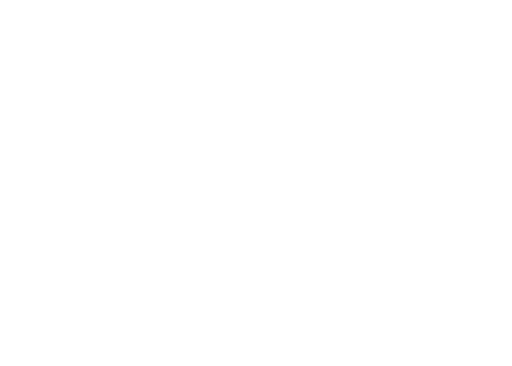
t = 0.00 s
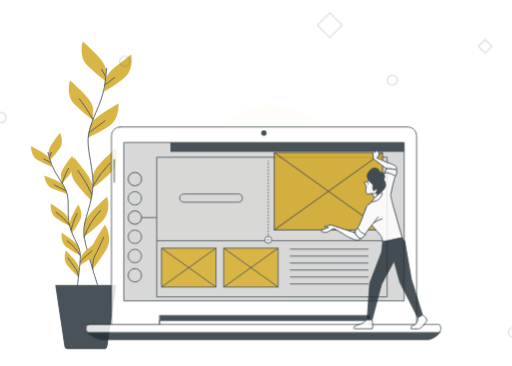
t = 1.67 s
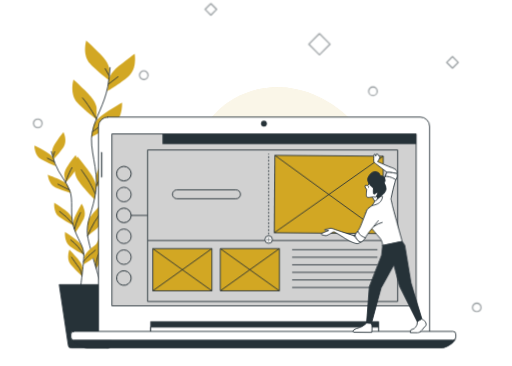
t = 3.33 s
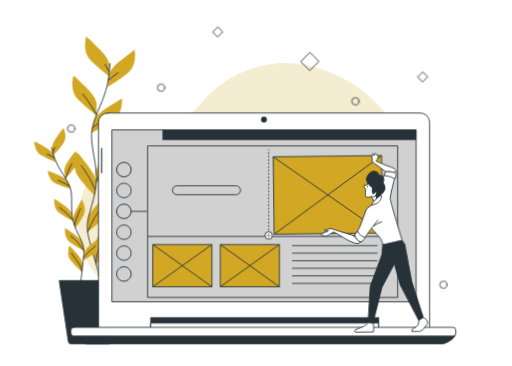
t = 5.00 s
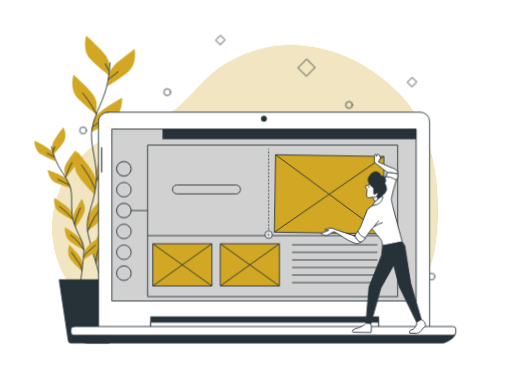
t = 6.67 s
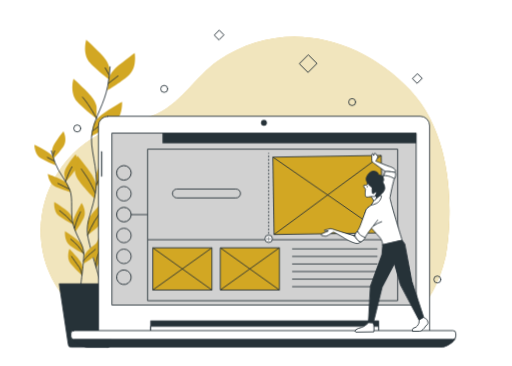
t = 8.33 s

The animated SVG that drew these frames (rendered in a browser with its animation timeline set to each time). Animation: 6 CSS @keyframes rules; frames cover the first 8.33 s, repeats indefinitely.

<svg class="animated" id="freepik_stories-insert-block" xmlns="http://www.w3.org/2000/svg" viewBox="0 0 700 500" version="1.1" xmlns:xlink="http://www.w3.org/1999/xlink" xmlns:svgjs="http://svgjs.com/svgjs"><style>svg#freepik_stories-insert-block:not(.animated) .animable {opacity: 0;}svg#freepik_stories-insert-block.animated #freepik--background-simple--inject-13 {animation: 10.7s 1 forwards cubic-bezier(.36,-0.01,.5,1.38) zoomIn,3s Infinite  linear wind;animation-delay: 0s,10.7s;}svg#freepik_stories-insert-block.animated #freepik--Plants--inject-13 {animation: 3.0s 1 forwards cubic-bezier(.36,-0.01,.5,1.38) slideLeft,6s Infinite  linear floating;animation-delay: 0s,3s;}svg#freepik_stories-insert-block.animated #freepik--Graphics--inject-13 {animation: 8.1s 1 forwards cubic-bezier(.36,-0.01,.5,1.38) zoomOut,3s Infinite  linear floating;animation-delay: 0s,8.1s;}svg#freepik_stories-insert-block.animated #freepik--Device--inject-13 {animation: 3.0s 1 forwards cubic-bezier(.36,-0.01,.5,1.38) zoomIn,6s Infinite  linear floating;animation-delay: 0s,3s;}svg#freepik_stories-insert-block.animated #freepik--Character--inject-13 {animation: 3.0s 1 forwards cubic-bezier(.36,-0.01,.5,1.38) slideDown,3s Infinite  linear wind;animation-delay: 0s,3s;}            @keyframes zoomIn {                0% {                    opacity: 0;                    transform: scale(0.5);                }                100% {                    opacity: 1;                    transform: scale(1);                }            }                    @keyframes wind {                0% {                    transform: rotate( 0deg );                }                25% {                    transform: rotate( 1deg );                }                75% {                    transform: rotate( -1deg );                }            }                    @keyframes slideLeft {                0% {                    opacity: 0;                    transform: translateX(-30px);                }                100% {                    opacity: 1;                    transform: translateX(0);                }            }                    @keyframes floating {                0% {                    opacity: 1;                    transform: translateY(0px);                }                50% {                    transform: translateY(-10px);                }                100% {                    opacity: 1;                    transform: translateY(0px);                }            }                    @keyframes zoomOut {                0% {                    opacity: 0;                    transform: scale(1.5);                }                100% {                    opacity: 1;                    transform: scale(1);                }            }                    @keyframes slideDown {                0% {                    opacity: 0;                    transform: translateY(-30px);                }                100% {                    opacity: 1;                    transform: translateY(0);                }            }        </style><g id="freepik--background-simple--inject-13" class="animable animator-active" style="transform-origin: 335.094px 250.4px;"><path d="M601.81,346.69s27.37-140.34-47.19-220c-65.82-70.29-170-97.63-255-39.5-30.27,20.71-52.3,60.91-87.66,73.34-39.64,13.93-90.61,18.91-127.42,78.63S61,375.55,110,416.36s135,1,212.38-2S561.22,519.87,601.81,346.69Z" style="fill: #D2A723; transform-origin: 335.094px 250.4px;" id="el5bivyt0m2bo" class="animable"></path><g id="elzd5j80m92j"><path d="M601.81,346.69s27.37-140.34-47.19-220c-65.82-70.29-170-97.63-255-39.5-30.27,20.71-52.3,60.91-87.66,73.34-39.64,13.93-90.61,18.91-127.42,78.63S61,375.55,110,416.36s135,1,212.38-2S561.22,519.87,601.81,346.69Z" style="fill: rgb(255, 255, 255); opacity: 0.7; transform-origin: 335.094px 250.4px;" class="animable" id="elfxjopmitlb7"></path></g></g><g id="freepik--Plants--inject-13" class="animable" style="transform-origin: 115.881px 266.405px;"><path d="M149.38,95.51s0-8.53-11.94-20.47-19.62-18.77-19.62-18.77-6,19.62,5.11,31.56,26.45,23,26.45,23Z" style="fill: #D2A723; transform-origin: 132.791px 83.55px;" id="elnxdv7a46q6k" class="animable"></path><path d="M132.05,148.79s0-8.53-12-20.48-19.62-18.76-19.62-18.76-6,19.62,5.12,31.56,26.45,23,26.45,23Z" style="fill: #D2A723; transform-origin: 115.432px 136.83px;" id="el7zbuvoic3qo" class="animable"></path><path d="M148.63,110s.9-8.48,14-19.1,21.49-16.59,21.49-16.59S188,94.5,175.74,105.2,147,125.31,147,125.31Z" style="fill: #D2A723; transform-origin: 165.851px 99.81px;" id="el2z6ake9u3cq" class="animable"></path><path d="M127.69,173s1.79-8.34,16-17.52,23.12-14.24,23.12-14.24,1.72,20.44-11.62,29.79-30.69,17-30.69,17Z" style="fill: #D2A723; transform-origin: 145.691px 164.635px;" id="elz0mto5fmeb" class="animable"></path><path d="M131.63,241.56s0-8.53,11.94-20.48,19.62-18.76,19.62-18.76,6,19.62-5.12,31.56-26.44,23-26.44,23Z" style="fill: #D2A723; transform-origin: 148.218px 229.6px;" id="elkaxzxtb5rv8" class="animable"></path><path d="M131.43,258.3s1.21-8.44-8.92-22S105.76,215,105.76,215s-8.7,18.58.58,32,22.9,26.56,22.9,26.56Z" style="fill: #D2A723; transform-origin: 116.767px 244.28px;" id="elepzw42k3fko" class="animable"></path><path d="M119.65,307.92s0-8.53,11.94-20.47,19.62-18.77,19.62-18.77,6,19.62-5.11,31.57-26.45,23-26.45,23Z" style="fill: #D2A723; transform-origin: 136.239px 295.965px;" id="el1axy7fy0kc8" class="animable"></path><path d="M127.63,352.92s-2.17-8.26,6.36-22.84S148.22,307,148.22,307s10.75,17.47,3,31.83-19.75,29-19.75,29Z" style="fill: #D2A723; transform-origin: 140.706px 337.415px;" id="elar8wvwrgafi" class="animable"></path><path d="M150.46,93.32a242.41,242.41,0,0,1-3.27,26.49C142.47,144.2,130.67,159.94,126,182s8.83,50.42,5.2,78.71-14.65,44-11.5,62.92,19.67,70,19.67,70" style="fill: none; stroke: rgb(38, 50, 56); stroke-linecap: round; stroke-linejoin: round; stroke-width: 1.20076px; transform-origin: 134.8px 243.475px;" id="elted2yegtg5d" class="animable"></path><line x1="148.51" y1="115.71" x2="161.38" y2="105.83" style="fill: none; stroke: rgb(38, 50, 56); stroke-linecap: round; stroke-linejoin: round; stroke-width: 1.20076px; transform-origin: 154.945px 110.77px;" id="elaf8auq66p07" class="animable"></line><line x1="149.11" y1="104.34" x2="143.72" y2="94.76" style="fill: none; stroke: rgb(38, 50, 56); stroke-linecap: round; stroke-linejoin: round; stroke-width: 1.20076px; transform-origin: 146.415px 99.55px;" id="elb92vvj28uls" class="animable"></line><path d="M126.66,181s10.78-8.08,21.85-16.16" style="fill: none; stroke: rgb(38, 50, 56); stroke-linecap: round; stroke-linejoin: round; stroke-width: 1.20076px; transform-origin: 137.585px 172.92px;" id="el1ahxze3obll" class="animable"></path><path d="M132.05,164.14s-9-17.6-19.16-29.27" style="fill: none; stroke: rgb(38, 50, 56); stroke-linecap: round; stroke-linejoin: round; stroke-width: 1.20076px; transform-origin: 122.47px 149.505px;" id="elpwbvdzqy6bl" class="animable"></path><path d="M132.05,253.69a133.33,133.33,0,0,1,23-30.83" style="fill: none; stroke: rgb(38, 50, 56); stroke-linecap: round; stroke-linejoin: round; stroke-width: 1.20076px; transform-origin: 143.55px 238.275px;" id="ellvkf1j5moig" class="animable"></path><path d="M130,265.67s-5.38-12.87-11.67-22.15S111.1,233,111.1,233" style="fill: none; stroke: rgb(38, 50, 56); stroke-linecap: round; stroke-linejoin: round; stroke-width: 1.20076px; transform-origin: 120.55px 249.335px;" id="elp3onusub3n" class="animable"></path><path d="M119.65,323.6A143.34,143.34,0,0,1,129.36,304a124.8,124.8,0,0,1,12.57-16.46" style="fill: none; stroke: rgb(38, 50, 56); stroke-linecap: round; stroke-linejoin: round; stroke-width: 1.20076px; transform-origin: 130.79px 305.57px;" id="elskzlh8pxijh" class="animable"></path><path d="M131.51,367.77s-1.26-10.22,3.23-18.9,9.58-20.05,11.68-24.54" style="fill: none; stroke: rgb(38, 50, 56); stroke-linecap: round; stroke-linejoin: round; stroke-width: 1.20076px; transform-origin: 138.884px 346.05px;" id="ellwchq52zsf8" class="animable"></path><path d="M71.17,209.48s-.92-5.35,5.27-14.14,10.27-13.9,10.27-13.9,5.87,11.66.21,20.35A133.9,133.9,0,0,1,72.84,219.1Z" style="fill: #D2A723; transform-origin: 80.252px 200.27px;" id="el1m366hy87wli" class="animable"></path><path d="M87.83,241s-.93-5.35,5.26-14.13S103.36,213,103.36,213s5.87,11.65.22,20.35a133.55,133.55,0,0,1-14.09,17.31Z" style="fill: #D2A723; transform-origin: 96.9078px 231.83px;" id="elz725doz36hm" class="animable"></path><path d="M73.22,218.5s-1.49-5.22-10.88-10.45S47.06,200,47.06,200,46.83,213,55.7,218.41a133.33,133.33,0,0,0,20.2,9.49Z" style="fill: #D2A723; transform-origin: 61.4797px 213.95px;" id="el9it2txc8mmn" class="animable"></path><path d="M93.18,255.69s-2-5-11.91-9.25-16-6.42-16-6.42,1.14,13,10.52,17.42a134.12,134.12,0,0,0,21.09,7.31Z" style="fill: #D2A723; transform-origin: 81.075px 252.385px;" id="eltckki3f9txm" class="animable"></path><path d="M98.16,299.13s-.93-5.35-9.71-11.54S74.11,278,74.11,278s-1.62,12.95,6.63,19.24a133.8,133.8,0,0,0,19.09,11.57Z" style="fill: #D2A723; transform-origin: 86.9056px 293.405px;" id="el9ipoilw7nvi" class="animable"></path><path d="M100.1,309.61s-1.67-5.16,3.21-14.74,8.18-15.22,8.18-15.22,7.48,10.7,3.11,20.11a133,133,0,0,1-11.48,19.14Z" style="fill: #D2A723; transform-origin: 107.897px 299.275px;" id="el9owmz44frke" class="animable"></path><path d="M115.09,352.76s.62-5.39,9-12.08,13.77-10.44,13.77-10.44,2.35,12.84-5.53,19.59A134.13,134.13,0,0,1,114,362.47Z" style="fill: #D2A723; transform-origin: 126.094px 346.355px;" id="elbez2llxaquo" class="animable"></path><path d="M112.88,339.45s-.93-5.35-9.72-11.54-14.34-9.64-14.34-9.64-1.61,13,6.64,19.24a134,134,0,0,0,19.08,11.57Z" style="fill: #D2A723; transform-origin: 101.617px 333.675px;" id="eltw2poihtgd" class="animable"></path><path d="M112.76,368.53s.46-5.41-6.47-13.63S94.85,342,94.85,342,90,354.07,96.4,362.24a133.15,133.15,0,0,0,15.53,16Z" style="fill: #D2A723; transform-origin: 102.928px 360.12px;" id="elb6epdbzqf4o" class="animable"></path><path d="M70.26,208.22a156.73,156.73,0,0,0,4.92,16.26c5.61,14.78,14.72,23.37,20.07,36.67s-.06,32.57,5.29,49.92,14,26,14,38.21-4.74,46.05-4.74,46.05" style="fill: none; stroke: rgb(38, 50, 56); stroke-linecap: round; stroke-linejoin: round; stroke-width: 1.20076px; transform-origin: 92.4px 301.775px;" id="elxurzel72kcl" class="animable"></path><line x1="73.91" y1="222.05" x2="64.77" y2="217.25" style="fill: none; stroke: rgb(38, 50, 56); stroke-linecap: round; stroke-linejoin: round; stroke-width: 1.20076px; transform-origin: 69.34px 219.65px;" id="elqhy0m066wx" class="animable"></line><line x1="72.3" y1="214.98" x2="74.64" y2="208.39" style="fill: none; stroke: rgb(38, 50, 56); stroke-linecap: round; stroke-linejoin: round; stroke-width: 1.20076px; transform-origin: 73.47px 211.685px;" id="elyvi1xypxtfn" class="animable"></line><path d="M94.7,260.59s-7.64-3.9-15.46-7.76" style="fill: none; stroke: rgb(38, 50, 56); stroke-linecap: round; stroke-linejoin: round; stroke-width: 1.20076px; transform-origin: 86.97px 256.71px;" id="eli9ito9syzp" class="animable"></path><path d="M89.49,250.63s3.72-12,8.84-20.44" style="fill: none; stroke: rgb(38, 50, 56); stroke-linecap: round; stroke-linejoin: round; stroke-width: 1.20076px; transform-origin: 93.91px 240.41px;" id="elg816wme0ta8" class="animable"></path><path d="M99.21,306.79A84.56,84.56,0,0,0,81.41,290" style="fill: none; stroke: rgb(38, 50, 56); stroke-linecap: round; stroke-linejoin: round; stroke-width: 1.20076px; transform-origin: 90.31px 298.395px;" id="el54apk6q61wu" class="animable"></path><path d="M101.83,314.07a96.06,96.06,0,0,1,4.91-15.16c2.94-6.5,3.37-7.35,3.37-7.35" style="fill: none; stroke: rgb(38, 50, 56); stroke-linecap: round; stroke-linejoin: round; stroke-width: 1.20076px; transform-origin: 105.97px 302.815px;" id="elw7dsn4t3xqt" class="animable"></path><path d="M114.16,358.52s6.06-7.43,9.83-10.21a52.17,52.17,0,0,0,6.39-5.55" style="fill: none; stroke: rgb(38, 50, 56); stroke-linecap: round; stroke-linejoin: round; stroke-width: 1.20076px; transform-origin: 122.27px 350.64px;" id="elm5o6g9ol6np" class="animable"></path><path d="M114.58,349.28A91.72,91.72,0,0,0,106.36,338a79.8,79.8,0,0,0-9.67-9" style="fill: none; stroke: rgb(38, 50, 56); stroke-linecap: round; stroke-linejoin: round; stroke-width: 1.20076px; transform-origin: 105.635px 339.14px;" id="elddoubx2n1ab" class="animable"></path><path d="M111.93,378.26s-.32-6.54-4.07-11.49-8.19-11.54-10-14.13" style="fill: none; stroke: rgb(38, 50, 56); stroke-linecap: round; stroke-linejoin: round; stroke-width: 1.20076px; transform-origin: 104.895px 365.45px;" id="el8q30pasewfr" class="animable"></path><path d="M147.06,476.54H97.22a3.93,3.93,0,0,1-3.93-3.93L80.93,390.06h82.42L151,472.61A3.93,3.93,0,0,1,147.06,476.54Z" style="fill: rgb(38, 50, 56); stroke: rgb(38, 50, 56); stroke-linecap: round; stroke-linejoin: round; stroke-width: 1.20076px; transform-origin: 122.14px 433.3px;" id="el6qkmu5l6je8" class="animable"></path></g><g id="freepik--Graphics--inject-13" class="animable" style="transform-origin: 351.785px 215.33px;"><g id="eldinffugab0m"><rect x="413.03" y="79.59" width="16.81" height="16.81" style="fill: none; stroke: rgb(38, 50, 56); stroke-linecap: round; stroke-linejoin: round; stroke-width: 1.20076px; transform-origin: 421.435px 87.995px; transform: rotate(-45deg);" class="animable" id="ele902e1t4iyi"></rect></g><g id="el1yjy6kre46o"><rect x="295.09" y="44.38" width="9.17" height="9.17" style="fill: none; stroke: rgb(38, 50, 56); stroke-linecap: round; stroke-linejoin: round; stroke-width: 1.20076px; transform-origin: 299.675px 48.965px; transform: rotate(-45deg);" class="animable" id="elxltsmvj1d9r"></rect></g><g id="el49beeb9jng9"><rect x="566.07" y="103.84" width="9.17" height="9.17" style="fill: none; stroke: rgb(38, 50, 56); stroke-linecap: round; stroke-linejoin: round; stroke-width: 1.20076px; transform-origin: 570.655px 108.425px; transform: rotate(-45deg);" class="animable" id="el8ptq2j5kor4"></rect></g><path d="M229.31,122.82a4.81,4.81,0,1,0-4.8,4.8A4.8,4.8,0,0,0,229.31,122.82Z" style="fill: none; stroke: rgb(38, 50, 56); stroke-linecap: round; stroke-linejoin: round; stroke-width: 1.20076px; transform-origin: 224.5px 122.81px;" id="elzxzr91lsve" class="animable"></path><path d="M602.75,383.38a4.81,4.81,0,1,0-4.81,4.8A4.8,4.8,0,0,0,602.75,383.38Z" style="fill: none; stroke: rgb(38, 50, 56); stroke-linecap: round; stroke-linejoin: round; stroke-width: 1.20076px; transform-origin: 597.94px 383.37px;" id="elhru9zy660br" class="animable"></path><path d="M486.27,140.83a4.8,4.8,0,1,0-4.8,4.8A4.8,4.8,0,0,0,486.27,140.83Z" style="fill: none; stroke: rgb(38, 50, 56); stroke-linecap: round; stroke-linejoin: round; stroke-width: 1.20076px; transform-origin: 481.47px 140.83px;" id="elwckuza6j08" class="animable"></path><path d="M110.44,176.85a4.81,4.81,0,1,0-4.81,4.8A4.81,4.81,0,0,0,110.44,176.85Z" style="fill: none; stroke: rgb(38, 50, 56); stroke-linecap: round; stroke-linejoin: round; stroke-width: 1.20076px; transform-origin: 105.63px 176.84px;" id="elp67tvlkxfnj" class="animable"></path></g><g id="freepik--Device--inject-13" class="animable" style="transform-origin: 360.055px 318.77px;"><path d="M147.34,161H574.61a12.74,12.74,0,0,1,12.74,12.74V454.91a0,0,0,0,1,0,0H134.61a0,0,0,0,1,0,0V173.78A12.74,12.74,0,0,1,147.34,161Z" style="fill: rgb(255, 255, 255); stroke: rgb(38, 50, 56); stroke-linecap: round; stroke-linejoin: round; stroke-width: 1.20076px; transform-origin: 360.98px 307.955px;" id="elq1tu8hhomei" class="animable"></path><rect x="206.44" y="440.76" width="311.15" height="15.33" style="fill: rgb(38, 50, 56); stroke: rgb(38, 50, 56); stroke-linecap: round; stroke-linejoin: round; stroke-width: 1.20076px; transform-origin: 362.015px 448.425px;" id="elx7389ycwsm" class="animable"></rect><rect x="206.44" y="448.15" width="311.15" height="7.95" style="fill: rgb(255, 255, 255); stroke: rgb(38, 50, 56); stroke-linecap: round; stroke-linejoin: round; stroke-width: 1.20076px; transform-origin: 362.015px 452.125px;" id="elf9vyqdarw4o" class="animable"></rect><path d="M98,465.18s5.11,6.25,20.44,11.36H605.59s11.36-2.84,16.47-10.79Z" style="fill: rgb(38, 50, 56); stroke: rgb(38, 50, 56); stroke-linecap: round; stroke-linejoin: round; stroke-width: 1.20076px; transform-origin: 360.03px 470.86px;" id="el2d4wqwa3rl4" class="animable"></path><rect x="96.95" y="453.99" width="526.21" height="11.94" rx="3.86" style="fill: rgb(255, 255, 255); stroke: rgb(38, 50, 56); stroke-linecap: round; stroke-linejoin: round; stroke-width: 1.20076px; transform-origin: 360.055px 459.96px;" id="elj3dxdaqoyw" class="animable"></rect><path d="M364.85,169.93a4,4,0,1,0-4,4A4,4,0,0,0,364.85,169.93Z" style="fill: rgb(38, 50, 56); transform-origin: 360.85px 169.93px;" id="elqm52z3xalb" class="animable"></path><path d="M138.87,243.74h0a1.13,1.13,0,0,1-1.13-1.13V209.68a1.14,1.14,0,0,1,1.13-1.14h0a1.14,1.14,0,0,1,1.14,1.14v32.93A1.13,1.13,0,0,1,138.87,243.74Z" style="fill: rgb(38, 50, 56); stroke: rgb(255, 255, 255); stroke-linejoin: round; stroke-width: 0.830552px; transform-origin: 138.875px 226.14px;" id="elue2km1logb" class="animable"></path><rect x="152.97" y="184" width="416" height="235.09" style="fill: rgb(209, 209, 209); stroke: rgb(38, 50, 56); stroke-linejoin: round; stroke-width: 1.20076px; transform-origin: 360.97px 301.545px;" id="elotsngc77wd" class="animable"></rect><rect x="222.11" y="184" width="346.87" height="13.9" style="fill: rgb(38, 50, 56); transform-origin: 395.545px 190.95px;" id="elxlg8e6dbj2" class="animable"></rect><g id="el7dai2f7i51j"><circle cx="169.38" cy="238.34" r="9.94" style="fill: none; stroke: rgb(38, 50, 56); stroke-linejoin: round; stroke-width: 1.20076px; transform-origin: 169.38px 238.34px; transform: rotate(-22.5deg);" class="animable" id="el1gl3u4dvve8"></circle></g><circle cx="169.38" cy="266.88" r="9.94" style="fill: none; stroke: rgb(38, 50, 56); stroke-linejoin: round; stroke-width: 1.20076px; transform-origin: 169.38px 266.88px;" id="elzqm5wt171i9" class="animable"></circle><g id="elwe3rk96uinj"><circle cx="169.38" cy="295.42" r="9.94" style="fill: none; stroke: rgb(38, 50, 56); stroke-linejoin: round; stroke-width: 1.20076px; transform-origin: 169.38px 295.42px; transform: rotate(-22.5deg);" class="animable" id="eldz6te4qpunp"></circle></g><circle cx="169.38" cy="323.97" r="9.94" style="fill: none; stroke: rgb(38, 50, 56); stroke-linejoin: round; stroke-width: 1.20076px; transform-origin: 169.38px 323.97px;" id="els9eqc75ookg" class="animable"></circle><circle cx="169.38" cy="352.51" r="9.94" style="fill: none; stroke: rgb(38, 50, 56); stroke-linejoin: round; stroke-width: 1.20076px; transform-origin: 169.38px 352.51px;" id="el88oqahtqokg" class="animable"></circle><g id="ellvi3sqefmo"><circle cx="169.38" cy="381.06" r="9.94" style="fill: none; stroke: rgb(38, 50, 56); stroke-linejoin: round; stroke-width: 1.20076px; transform-origin: 169.38px 381.06px; transform: rotate(-80.78deg);" class="animable" id="elkr8n9abgu4"></circle></g><rect x="201.77" y="205.94" width="341.88" height="207.18" style="fill: none; stroke: rgb(38, 50, 56); stroke-linejoin: round; stroke-width: 1.20076px; transform-origin: 372.71px 309.53px;" id="elwqrf34qkp3a" class="animable"></rect><line x1="202.31" y1="329.73" x2="544.06" y2="329.73" style="fill: none; stroke: rgb(38, 50, 56); stroke-linejoin: round; stroke-width: 1.20076px; transform-origin: 373.185px 329.73px;" id="el2nvi7wszshd" class="animable"></line><line x1="399.39" y1="342.28" x2="516.01" y2="342.28" style="fill: none; stroke: rgb(38, 50, 56); stroke-linejoin: round; stroke-width: 1.20076px; transform-origin: 457.7px 342.28px;" id="el1t3bqni1a5e" class="animable"></line><line x1="399.39" y1="352.61" x2="516.01" y2="352.61" style="fill: none; stroke: rgb(38, 50, 56); stroke-linejoin: round; stroke-width: 1.20076px; transform-origin: 457.7px 352.61px;" id="eljg94waag1e" class="animable"></line><line x1="399.39" y1="362.95" x2="516.01" y2="362.95" style="fill: none; stroke: rgb(38, 50, 56); stroke-linejoin: round; stroke-width: 1.20076px; transform-origin: 457.7px 362.95px;" id="el7907v0dqkzp" class="animable"></line><line x1="399.39" y1="373.28" x2="516.01" y2="373.28" style="fill: none; stroke: rgb(38, 50, 56); stroke-linejoin: round; stroke-width: 1.20076px; transform-origin: 457.7px 373.28px;" id="elgvlx3zc3r7k" class="animable"></line><line x1="399.39" y1="383.61" x2="516.01" y2="383.61" style="fill: none; stroke: rgb(38, 50, 56); stroke-linejoin: round; stroke-width: 1.20076px; transform-origin: 457.7px 383.61px;" id="elh7n66twqrqk" class="animable"></line><line x1="399.39" y1="393.95" x2="516.01" y2="393.95" style="fill: none; stroke: rgb(38, 50, 56); stroke-linejoin: round; stroke-width: 1.20076px; transform-origin: 457.7px 393.95px;" id="elzolgqazdz" class="animable"></line><line x1="367.3" y1="211.08" x2="367.3" y2="212.28" style="fill: none; stroke: rgb(38, 50, 56); stroke-linejoin: round; stroke-width: 1.20076px; transform-origin: 367.3px 211.68px;" id="el8uw09uyv9hf" class="animable"></line><line x1="367.3" y1="214.65" x2="367.3" y2="322.75" style="fill: none; stroke: rgb(38, 50, 56); stroke-linejoin: round; stroke-width: 1.20076px; stroke-dasharray: 2.37582, 2.37582; transform-origin: 367.3px 268.7px;" id="elvnpyl84wyrb" class="animable"></line><line x1="367.3" y1="323.94" x2="367.3" y2="325.14" style="fill: none; stroke: rgb(38, 50, 56); stroke-linejoin: round; stroke-width: 1.20076px; transform-origin: 367.3px 324.54px;" id="elgf96dyk8t8" class="animable"></line><path d="M372.43,328.46a5.13,5.13,0,1,0-5.13,5.13A5.12,5.12,0,0,0,372.43,328.46Z" style="fill: rgb(255, 255, 255); stroke: rgb(38, 50, 56); stroke-linejoin: round; stroke-width: 1.20076px; transform-origin: 367.3px 328.46px;" id="el33n8wcv788n" class="animable"></path><line x1="367.23" y1="325.14" x2="367.23" y2="332.02" style="fill: none; stroke: rgb(38, 50, 56); stroke-linejoin: round; stroke-width: 0.60038px; transform-origin: 367.23px 328.58px;" id="elouxs4cnwhpp" class="animable"></line><line x1="370.67" y1="328.58" x2="363.79" y2="328.58" style="fill: none; stroke: rgb(38, 50, 56); stroke-linejoin: round; stroke-width: 0.60038px; transform-origin: 367.23px 328.58px;" id="elav064ko2nfc" class="animable"></line><path d="M322.68,272.65H241.86a6.08,6.08,0,0,1-6.09-6.09h0a6.08,6.08,0,0,1,6.09-6.09h80.82a6.09,6.09,0,0,1,6.09,6.09h0A6.09,6.09,0,0,1,322.68,272.65Z" style="fill: none; stroke: rgb(38, 50, 56); stroke-linejoin: round; stroke-width: 1.20076px; transform-origin: 282.27px 266.56px;" id="eluy8ucmukb4r" class="animable"></path><rect x="208.88" y="340.8" width="80.85" height="57.75" style="fill: #D2A723; stroke: rgb(38, 50, 56); stroke-linejoin: round; stroke-width: 1.20076px; transform-origin: 249.305px 369.675px;" id="ela9hjnrvxuyk" class="animable"></rect><line x1="208.88" y1="398.55" x2="289.73" y2="340.8" style="fill: none; stroke: rgb(38, 50, 56); stroke-linejoin: round; stroke-width: 1.20076px; transform-origin: 249.305px 369.675px;" id="elc5je44m7jmg" class="animable"></line><line x1="208.88" y1="340.8" x2="289.73" y2="398.55" style="fill: none; stroke: rgb(38, 50, 56); stroke-linejoin: round; stroke-width: 1.20076px; transform-origin: 249.305px 369.675px;" id="el1h65qjn0m0y" class="animable"></line><rect x="301.14" y="340.8" width="80.85" height="57.75" style="fill: #D2A723; stroke: rgb(38, 50, 56); stroke-linejoin: round; stroke-width: 1.20076px; transform-origin: 341.565px 369.675px;" id="el7b348xd804b" class="animable"></rect><line x1="301.14" y1="398.55" x2="382" y2="340.8" style="fill: none; stroke: rgb(38, 50, 56); stroke-linejoin: round; stroke-width: 1.20076px; transform-origin: 341.57px 369.675px;" id="elv2u2t8htkr" class="animable"></line><line x1="301.14" y1="340.8" x2="382" y2="398.55" style="fill: none; stroke: rgb(38, 50, 56); stroke-linejoin: round; stroke-width: 1.20076px; transform-origin: 341.57px 369.675px;" id="el9r0e7syoexr" class="animable"></line><line x1="179.32" y1="295.42" x2="201.18" y2="295.42" style="fill: none; stroke: rgb(38, 50, 56); stroke-linejoin: round; stroke-width: 1.20076px; transform-origin: 190.25px 295.42px;" id="el615lrfuke" class="animable"></line></g><g id="freepik--Character--inject-13" class="animable" style="transform-origin: 479.225px 332.091px;"><rect x="374.96" y="213" width="148.17" height="105.84" style="fill: #D2A723; stroke: rgb(38, 50, 56); stroke-linejoin: round; stroke-width: 1.20076px; transform-origin: 449.045px 265.92px;" id="elbd6254n1rta" class="animable"></rect><line x1="374.96" y1="318.84" x2="523.13" y2="213" style="fill: none; stroke: rgb(38, 50, 56); stroke-linejoin: round; stroke-width: 1.20076px; transform-origin: 449.045px 265.92px;" id="elbvy3z9i6l1f" class="animable"></line><line x1="374.96" y1="213" x2="523.13" y2="318.84" style="fill: none; stroke: rgb(38, 50, 56); stroke-linejoin: round; stroke-width: 1.20076px; transform-origin: 449.045px 265.92px;" id="el4cteueppk89" class="animable"></line><path d="M507.38,267.62a59.71,59.71,0,0,1,3.54,5.61,22.68,22.68,0,0,1,2,4.86s.63-.55,4-3.56,3.67-5.85,3.67-5.85L517.4,264S509.39,263.39,507.38,267.62Z" style="fill: rgb(255, 255, 255); stroke: rgb(38, 50, 56); stroke-linecap: round; stroke-linejoin: round; stroke-width: 1.20076px; transform-origin: 513.985px 271.03px;" id="elqfdatyyhph" class="animable"></path><path d="M504.14,250s-1.09,3.16-2.08,3.29-3.92-1.24-3.6,1.22a6.58,6.58,0,0,0,2.28,4s-.68,8.11-.27,9.31,1,2.12,4,1.73l5.42-.71a17.57,17.57,0,0,0,2,.23c1.26.08,1.24.22,3.41-2.32s3.51-.35,2.95-4.54-1.15-6.87-3.48-9.32S504.14,250,504.14,250Z" style="fill: rgb(255, 255, 255); stroke: rgb(38, 50, 56); stroke-linecap: round; stroke-linejoin: round; stroke-width: 1.20076px; transform-origin: 508.407px 259.82px;" id="el14ui8qwxpm8" class="animable"></path><path d="M503,255c-.27.92-.29,1.72,0,1.79s.66-.61.93-1.53.29-1.73,0-1.8S503.26,254.09,503,255Z" style="fill: rgb(38, 50, 56); transform-origin: 503.465px 255.125px;" id="elzjw2iiy78ed" class="animable"></path><path d="M529.85,236.19l-17-12.85s-2.68-1.2-2.68-3.59a35.78,35.78,0,0,1,0-5.67c.29-2.39,0-3.59,1.19-3.59s1.49,2.69,1.49,2.69l.9-3s2.09-.59,2.39.9,2.69,2.39,2.09,4.48a22.8,22.8,0,0,1-2.69,5.08s15.84,6.87,18.82,7.77,8.47,3.43,7.87,6.42-3.54,11.94-3.54,11.94Z" style="fill: rgb(255, 255, 255); stroke: rgb(38, 50, 56); stroke-linecap: round; stroke-linejoin: round; stroke-width: 1.20076px; transform-origin: 526.166px 228.417px;" id="elxc134zbs3j" class="animable"></path><path d="M513.73,276.83s-4.16,2.86-9,6.44c-6,4.44-6.1,14.74-6.53,15.78-.7,1.73,18.94,23.1,21.75,26.7s3.32,9.4,3.32,9.4l26.61-5.76s-13.32-46.5-14-49.91-1.82-7.85-1.82-7.85,1.84-10.51,4.22-19,3.35-13.92,3.17-15.3-7.53-2.17-10.57-2.23-2.76.36-2.76.36-6.61,15.35-7,16.1S513.73,276.83,513.73,276.83Z" style="fill: rgb(255, 255, 255); stroke: rgb(38, 50, 56); stroke-linecap: round; stroke-linejoin: round; stroke-width: 1.20076px; transform-origin: 524.031px 285.122px;" id="el99b9obmy8fg" class="animable"></path><polygon points="523.27 335.15 521.94 348.46 505.53 391.48 501.98 441.59 508.63 442.04 521.5 393.25 538.79 361.32 546.77 390.59 571.41 439.14 577.71 435.42 562.3 385.71 553.43 334.71 549.88 329.39 523.27 335.15" style="fill: rgb(38, 50, 56); stroke: rgb(38, 50, 56); stroke-linecap: round; stroke-linejoin: round; stroke-width: 1.20076px; transform-origin: 539.845px 385.715px;" id="elstrvmard9m" class="animable"></polygon><path d="M518.64,268a49.72,49.72,0,0,1-3.19,4.16c-1.43,1.59-3.46,2.09-4,3.33a60.34,60.34,0,0,1-3.26,5.24s6.59-1.24,10-4,4.51-8.3,4.51-8.3S520.15,267.1,518.64,268Z" style="fill: rgb(255, 255, 255); stroke: rgb(38, 50, 56); stroke-linecap: round; stroke-linejoin: round; stroke-width: 1.20076px; transform-origin: 515.445px 274.209px;" id="eldg7e530ek4b" class="animable"></path><path d="M484.22,322.22s-26.05-8.24-28.57-9.43a8.45,8.45,0,0,0-7.27.08c-2.34,1-4.68.23-4.74,1.27s1.45,1.64,2.31,1.28a14,14,0,0,1,3.34-.42l-10,4.27s-.21,1.85,1.12,2,3.26,1.13,5.23,1,10.5-5.49,10.5-5.49a116.38,116.38,0,0,1,13.24,7.59c6.45,4.36,16.46,9.05,19.78,8.49s7.23-5.95,6.74-8.21C493.78,315.05,484.22,322.22,484.22,322.22Z" style="fill: rgb(255, 255, 255); stroke: rgb(38, 50, 56); stroke-linecap: round; stroke-linejoin: round; stroke-width: 1.20076px; transform-origin: 467.61px 322.457px;" id="el98ykgmptjpu" class="animable"></path><path d="M516.94,301.16s-7.77,10-12,15.26-8.48,14.44-12,14.2-7.87-7.28-7.65-9.18,5-6,7.8-13.4c2.06-5.49,5.68-14.8,7.4-19.2.63-1.61.76-2.85,2.13-3.89l2.11-1.68" style="fill: rgb(255, 255, 255); stroke: rgb(38, 50, 56); stroke-linecap: round; stroke-linejoin: round; stroke-width: 1.20076px; transform-origin: 501.111px 306.947px;" id="el2aqqyis4ben" class="animable"></path><path d="M485.29,321.44c.12-1.08,1.77-2.92,3.67-5.67.73,1.29,2.32,4.47,4.45,6a30.48,30.48,0,0,0,6.29,3.1c-3.34,4.09-4.83,5.88-6.76,5.75C489.41,330.39,485.07,323.34,485.29,321.44Z" style="fill: rgb(255, 255, 255); stroke: rgb(38, 50, 56); stroke-linecap: round; stroke-linejoin: round; stroke-width: 1.20076px; transform-origin: 492.491px 323.198px;" id="elxuqjl75oq9k" class="animable"></path><path d="M525.91,240.6c1.23-2.85,2.21-5.14,2.21-5.14s-.29-.43,2.76-.36,11.52,1,11.7,2.35a13.3,13.3,0,0,1-1.87,7.84C538.35,243.36,531.11,240,525.91,240.6Z" style="fill: rgb(255, 255, 255); stroke: rgb(38, 50, 56); stroke-linecap: round; stroke-linejoin: round; stroke-width: 1.20076px; transform-origin: 534.263px 240.191px;" id="el77dcp1611q4" class="animable"></path><path d="M511.26,308.89a38.9,38.9,0,0,1,11-5.31" style="fill: none; stroke: rgb(38, 50, 56); stroke-linecap: round; stroke-linejoin: round; stroke-width: 1.20076px; transform-origin: 516.76px 306.235px;" id="el8mbu7re55ge" class="animable"></path><path d="M510.08,257s-10.82-7.85-7.48-14.81,8.3-9.37,12.85-7.21,3.11,4.6,3.11,4.6,5-.15,6.75,3.63a6.36,6.36,0,0,1-.63,6.6,13.77,13.77,0,0,1,2.58,8.19c-.12,4.78-8.49,11.65-10.19,12.13s-3-2.11-3-2.11,2.43-4.34,1.35-4.95-3.78,1.76-3.78,1.76-1.35,1.18-1.74-1.78A21.62,21.62,0,0,1,510.08,257Z" style="fill: rgb(38, 50, 56); stroke: rgb(38, 50, 56); stroke-linecap: round; stroke-linejoin: round; stroke-width: 1.20076px; transform-origin: 514.61px 252.202px;" id="eljzk03fbistc" class="animable"></path><path d="M502,441.59s-5,4.88-9.87,6.21a32.58,32.58,0,0,0-7.16,2.66l-1.11,1.93a1.08,1.08,0,0,0,.94,1.62h24.3a26.94,26.94,0,0,0,.44-5.76,18.18,18.18,0,0,0-.89-6.21Z" style="fill: rgb(255, 255, 255); stroke: rgb(38, 50, 56); stroke-linecap: round; stroke-linejoin: round; stroke-width: 1.20076px; transform-origin: 496.634px 447.8px;" id="eltvlviyqm2w" class="animable"></path><path d="M571.41,439.14l-.36,3.71s-1.53,3.83-3.84,5.37-5.11,1.54-5.11,3.07v2.82h9.47s2,.25,4.86-2.31,3.33-4.86,5.37-6.14,2.05-3.07,1-5.89-5.12-4.35-5.12-4.35Z" style="fill: rgb(255, 255, 255); stroke: rgb(38, 50, 56); stroke-linecap: round; stroke-linejoin: round; stroke-width: 1.20076px; transform-origin: 572.795px 444.768px;" id="elhnct5ct2re6" class="animable"></path></g><defs>     <filter id="active" height="200%">         <feMorphology in="SourceAlpha" result="DILATED" operator="dilate" radius="2"></feMorphology>                <feFlood flood-color="#32DFEC" flood-opacity="1" result="PINK"></feFlood>        <feComposite in="PINK" in2="DILATED" operator="in" result="OUTLINE"></feComposite>        <feMerge>            <feMergeNode in="OUTLINE"></feMergeNode>            <feMergeNode in="SourceGraphic"></feMergeNode>        </feMerge>    </filter>    <filter id="hover" height="200%">        <feMorphology in="SourceAlpha" result="DILATED" operator="dilate" radius="2"></feMorphology>                <feFlood flood-color="#ff0000" flood-opacity="0.5" result="PINK"></feFlood>        <feComposite in="PINK" in2="DILATED" operator="in" result="OUTLINE"></feComposite>        <feMerge>            <feMergeNode in="OUTLINE"></feMergeNode>            <feMergeNode in="SourceGraphic"></feMergeNode>        </feMerge>            <feColorMatrix type="matrix" values="0   0   0   0   0                0   1   0   0   0                0   0   0   0   0                0   0   0   1   0 "></feColorMatrix>    </filter></defs></svg>
